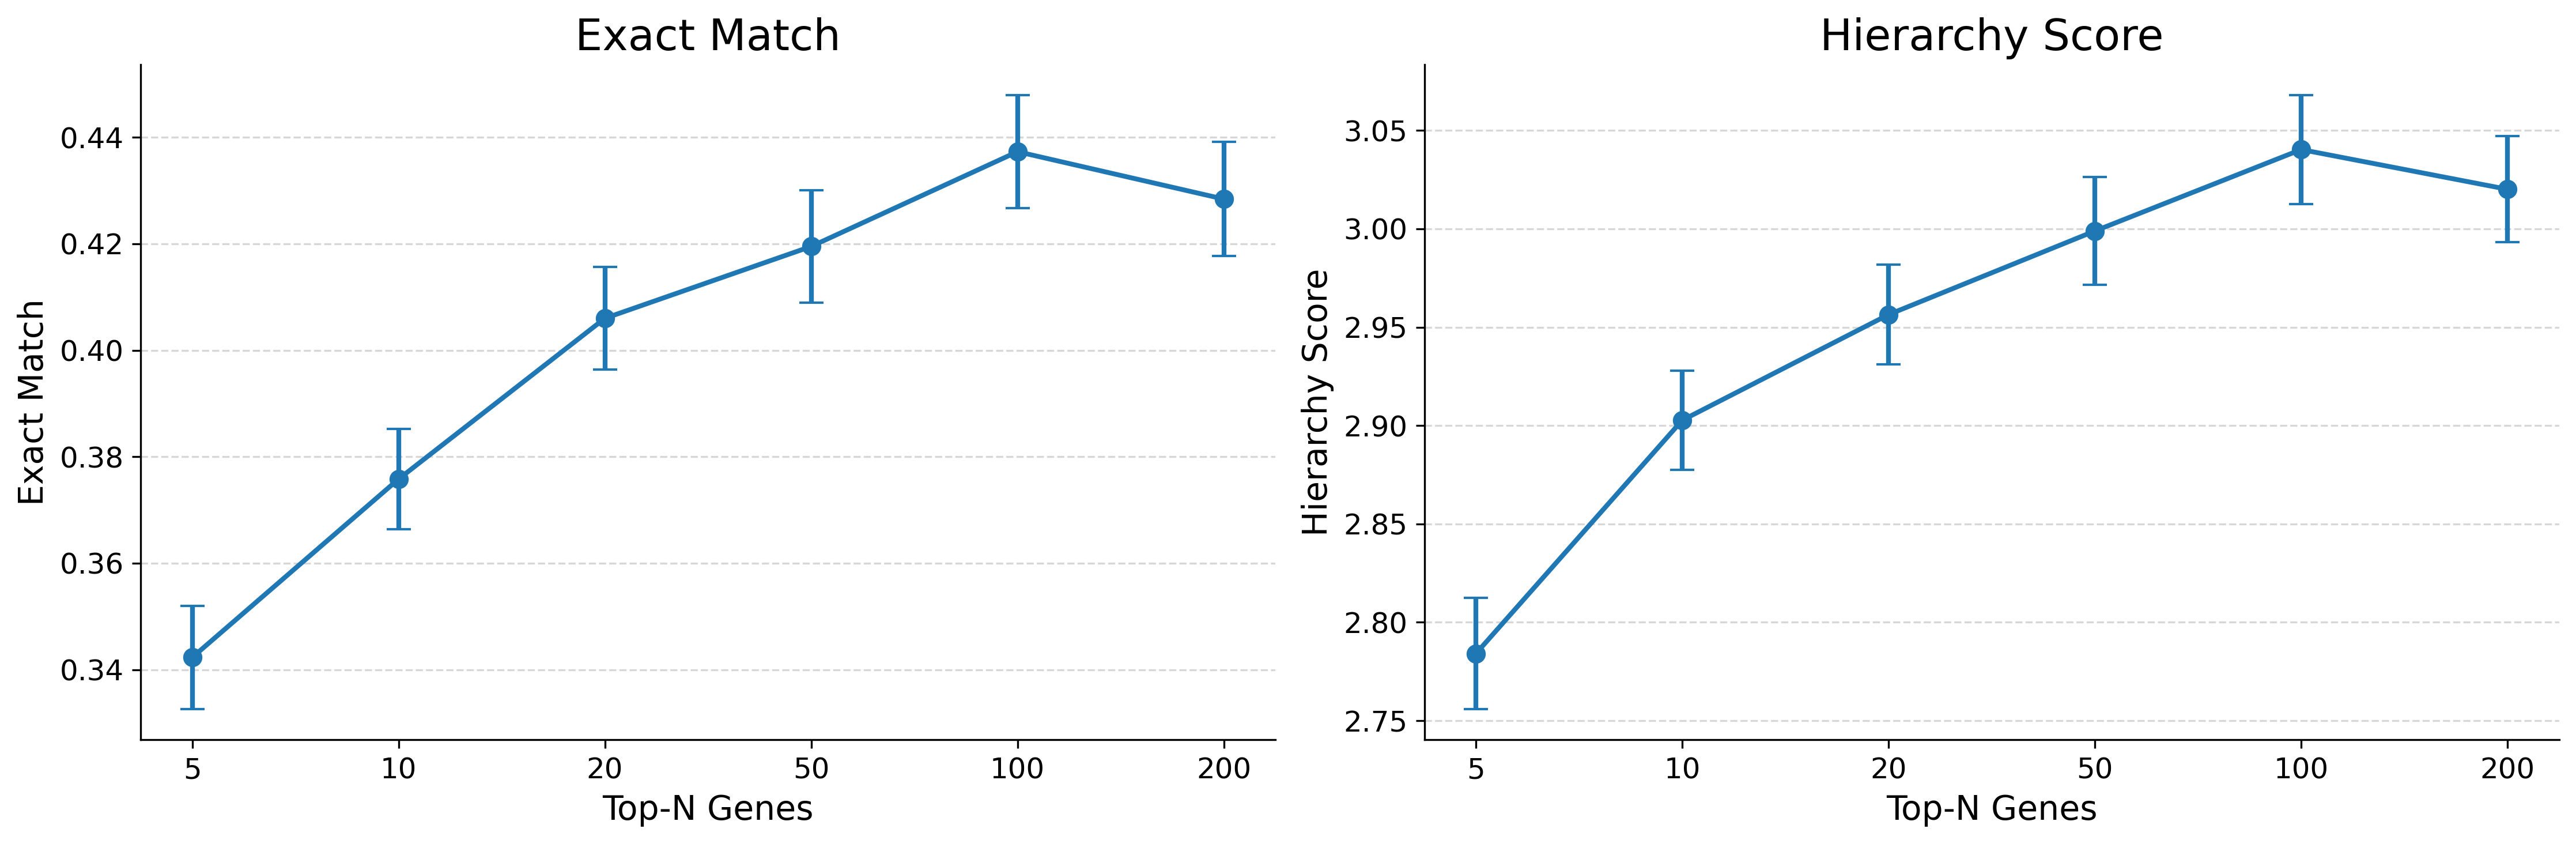

Write the Python code that produced this figure.
import matplotlib.pyplot as plt
import numpy as np

# =========================
# Data
# =========================
top_n = [5, 10, 20, 50, 100, 200]

exact = [0.3423, 0.3758, 0.4060, 0.4195, 0.4373, 0.4284]
exact_std = [0.0097, 0.0094, 0.0096, 0.0106, 0.0106, 0.0107]

hierarchy = [2.7841, 2.9027, 2.9564, 2.9989, 3.0403, 3.0201]
hierarchy_std = [0.0282, 0.0251, 0.0254, 0.0274, 0.0276, 0.0270]

# Use equally spaced x positions
x = np.arange(len(top_n))

# =========================
# Plot
# =========================
fig, axes = plt.subplots(1, 2, figsize=(15, 5))

# -------- Exact Match --------
axes[0].errorbar(
    x,
    exact,
    yerr=exact_std,
    marker="o",
    linewidth=2,
    markersize=7,
    capsize=5
)

axes[0].set_title("Exact Match", fontsize=18)
axes[0].set_xlabel("Top-N Genes", fontsize=14)
axes[0].set_ylabel("Exact Match", fontsize=14)

axes[0].set_xticks(x)
axes[0].set_xticklabels(top_n)

axes[0].grid(axis="y", linestyle="--", alpha=0.5)
axes[0].tick_params(axis="both", labelsize=12)

# -------- Hierarchy Score --------
axes[1].errorbar(
    x,
    hierarchy,
    yerr=hierarchy_std,
    marker="o",
    linewidth=2,
    markersize=7,
    capsize=5
)

axes[1].set_title("Hierarchy Score", fontsize=18)
axes[1].set_xlabel("Top-N Genes", fontsize=14)
axes[1].set_ylabel("Hierarchy Score", fontsize=14)

axes[1].set_xticks(x)
axes[1].set_xticklabels(top_n)

axes[1].grid(axis="y", linestyle="--", alpha=0.5)
axes[1].tick_params(axis="both", labelsize=12)

# Remove top/right borders
for ax in axes:
    ax.spines["top"].set_visible(False)
    ax.spines["right"].set_visible(False)

plt.tight_layout()

# Save for paper/presentation
plt.savefig(
    "hlca_topgene.png",
    dpi=300,
    bbox_inches="tight"
)

plt.savefig(
    "hlca_topgene.pdf",
    bbox_inches="tight"
)

plt.show()
